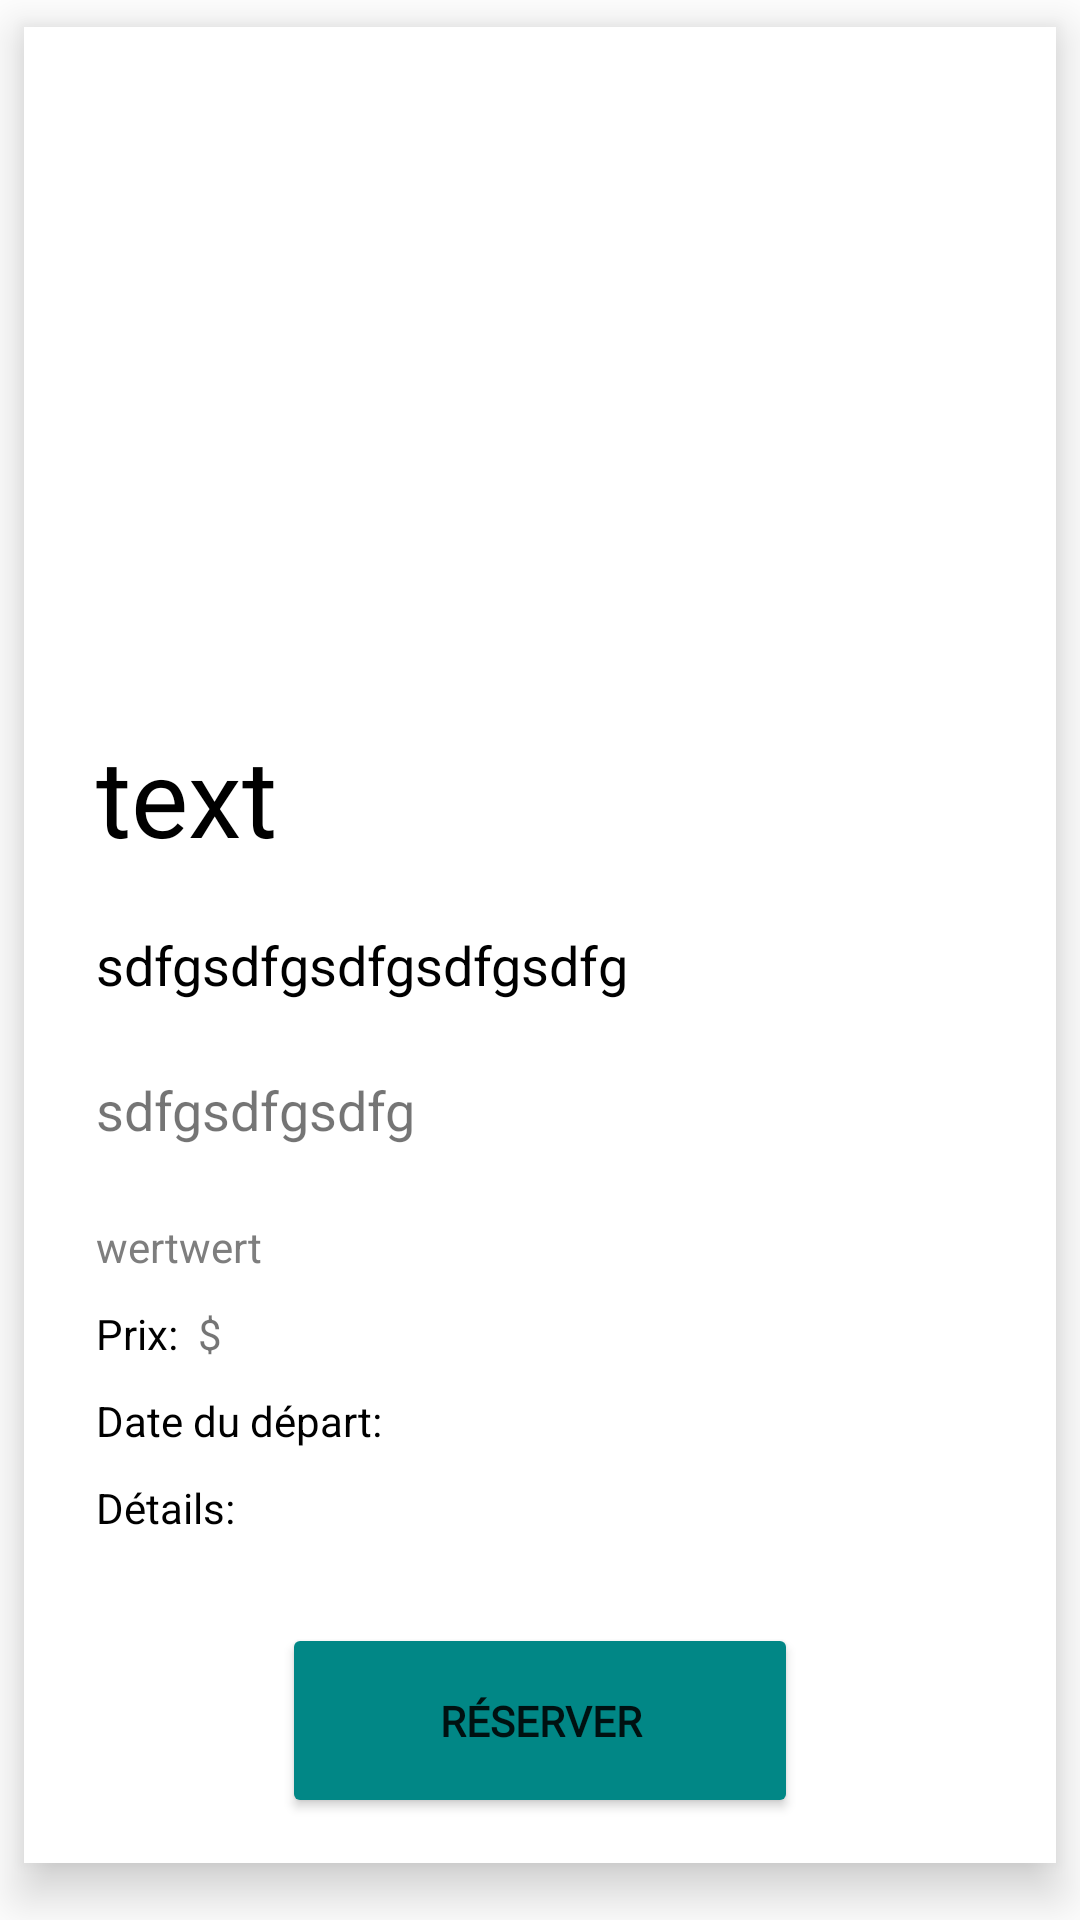

Produce the Android XML layout that renders to this screen, including the resource entries it uses.
<!-- AndroidManifest.xml: application theme Theme.Circuits -->
<!-- res/layout/lister_circuits_map.xml -->
<?xml version="1.0" encoding="utf-8"?>
<androidx.constraintlayout.widget.ConstraintLayout
    xmlns:android="http://schemas.android.com/apk/res/android"
    xmlns:app="http://schemas.android.com/apk/res-auto"
    xmlns:tools="http://schemas.android.com/tools"
    android:layout_width="match_parent"
    android:layout_height="match_parent">




    <LinearLayout
        android:id="@+id/linearLayoutMap"
        android:layout_width="0dp"
        android:layout_height="wrap_content"
        android:layout_marginStart="8dp"
        android:layout_marginEnd="8dp"
        android:layout_marginBottom="10dp"
        android:background="#FFFFFF"
        android:elevation="10dp"
        android:orientation="vertical"
        app:layout_constraintBottom_toBottomOf="parent"
        app:layout_constraintCircleRadius="10dp"
        app:layout_constraintEnd_toEndOf="parent"
        app:layout_constraintStart_toStartOf="parent"
        app:layout_constraintTop_toTopOf="parent">

        <ImageView
            android:id="@+id/imageCircuit"
            android:layout_width="match_parent"
            android:layout_height="232dp"
            android:layout_marginLeft="24dp"
            android:layout_marginRight="24dp" />

        <TextView
            android:id="@+id/nomCircuit"
            android:layout_width="match_parent"
            android:layout_height="wrap_content"
            android:fontFamily="@font/roboto"
            android:paddingLeft="24dp"
            android:paddingRight="24dp"
            android:paddingBottom="20dp"
            android:text="text"
            android:textAlignment="textStart"
            android:textColor="@color/black"
            android:textSize="36sp" />

        <TextView
            android:id="@+id/descriptionCourteCircuit"
            android:layout_width="match_parent"
            android:layout_height="wrap_content"
            android:paddingLeft="24dp"
            android:paddingRight="24dp"
            android:text="sdfgsdfgsdfgsdfgsdfg"
            android:textAlignment="textStart"
            android:textColor="#000000"
            android:textSize="18sp" />

        <TextView
            android:id="@+id/descriptionLongueCircuit"
            android:layout_width="match_parent"
            android:layout_height="wrap_content"
            android:padding="24dp"
            android:text="sdfgsdfgsdfg"
            android:textAlignment="textStart"
            android:textSize="18sp" />

        <TextView
            android:id="@+id/infoGeneraleCircuit"
            android:layout_width="match_parent"
            android:layout_height="wrap_content"
            android:paddingLeft="24dp"
            android:paddingBottom="10dp"
            android:text="wertwert"
            android:textColor="#7E7E7E"
            android:textSize="14sp" />

        <LinearLayout
            android:layout_width="wrap_content"
            android:layout_height="wrap_content"
            android:orientation="horizontal"
            android:paddingLeft="24dp"
            android:paddingBottom="10dp">

            <TextView
                android:id="@+id/texprix"
                android:layout_width="wrap_content"
                android:layout_height="wrap_content"
                android:layout_weight="1"
                android:text="Prix: "
                android:textColor="#000000" />

            <TextView
                android:id="@+id/prixRegulierCircuit"
                android:layout_width="match_parent"
                android:layout_height="wrap_content" />

            <TextView
                android:id="@+id/textcurrency"
                android:layout_width="wrap_content"
                android:layout_height="wrap_content"
                android:layout_weight="1"
                android:text=" $" />
        </LinearLayout>

        <LinearLayout
            android:layout_width="wrap_content"
            android:layout_height="wrap_content"
            android:orientation="horizontal"
            android:paddingLeft="24dp"
            android:paddingBottom="10dp">

            <TextView
                android:id="@+id/datedepart"
                android:layout_width="match_parent"
                android:layout_height="wrap_content"
                android:text="Date du départ: "
                android:textColor="@color/black" />

            <TextView
                android:id="@+id/datePremierJourCircuit"
                android:layout_width="match_parent"
                android:layout_height="wrap_content" />
        </LinearLayout>

        <TextView
            android:id="@+id/textDetail"
            android:layout_width="match_parent"
            android:layout_height="wrap_content"
            android:paddingLeft="24dp"
            android:text="Détails:"
            android:textColor="#000000" />

        <TextView
            android:id="@+id/detailVersement"
            android:layout_width="match_parent"
            android:layout_height="wrap_content"
            android:paddingLeft="24dp"
            android:paddingRight="24dp" />

        <LinearLayout
            android:layout_width="match_parent"
            android:layout_height="match_parent"
            android:gravity="center"
            android:orientation="horizontal"
            android:paddingTop="10dp"
            android:paddingBottom="15dp">


            <Button
                android:id="@+id/buttonRev"
                style="@style/Widget.AppCompat.Button"
                android:layout_width="172dp"
                android:layout_height="65dp"
                android:fontFamily="@font/roboto"
                android:text="Réserver"
                android:textStyle="bold"
                app:backgroundTint="@color/teal_700" />
        </LinearLayout>

    </LinearLayout>

</androidx.constraintlayout.widget.ConstraintLayout>
<!-- resources referenced by this layout -->
<resources>
  <color name="black">#FF000000</color>
  <color name="teal_700">#FF018786</color>
  <style name="Theme.Circuits" parent="Theme.MaterialComponents.DayNight.NoActionBar">
          
          <item name="colorPrimary">@color/teal_200</item>
          <item name="colorPrimaryVariant">@color/teal_700</item>
          <item name="colorOnPrimary">@color/white</item>
          
          <item name="colorSecondary">@color/teal_200</item>
          <item name="colorSecondaryVariant">@color/teal_700</item>
          <item name="colorOnSecondary">@color/black</item>
          
          <item name="android:statusBarColor" tools:targetApi="l">?attr/colorPrimaryVariant</item>
          
      </style>
  <color name="teal_200">#FF03DAC5</color>
  <color name="white">#FFFFFFFF</color>
</resources>
